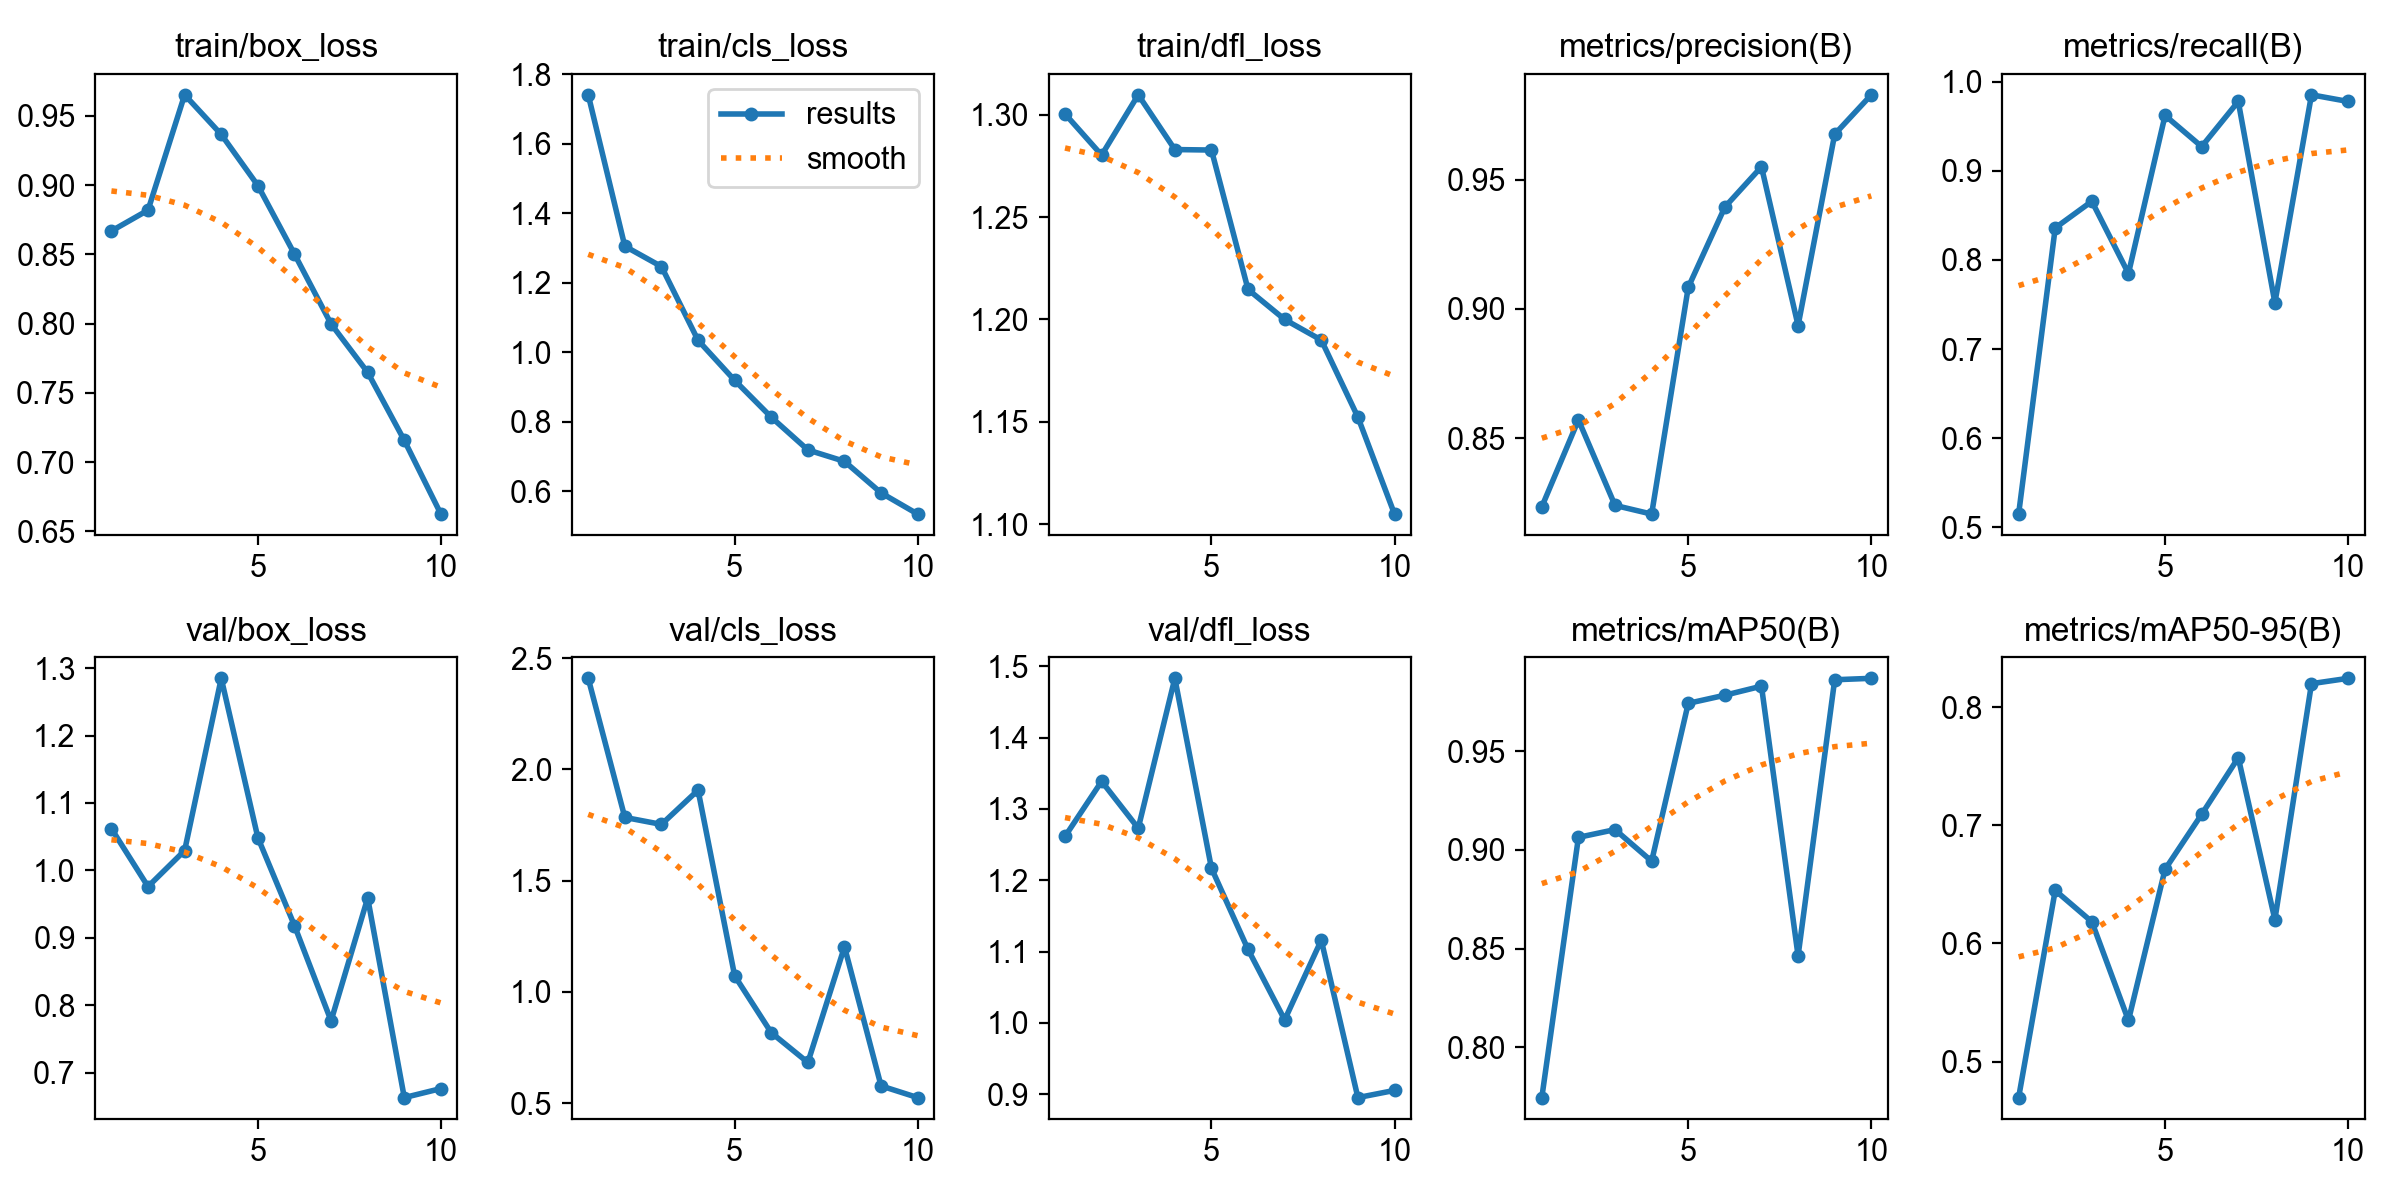

Source data for this figure (header and first rows):
epoch, time, train/box_loss, train/cls_loss, train/dfl_loss, metrics/precision(B), metrics/recall(B), metrics/mAP50(B), metrics/mAP50-95(B), val/box_loss, val/cls_loss, val/dfl_loss, lr/pg0, lr/pg1, lr/pg2
1, 159.8, 0.8668, 1.741, 1.3, 0.8234, 0.5149, 0.7744, 0.4695, 1.062, 2.409, 1.261, 0.0006522, 0.0006522, 0.0006522
2, 307.9, 0.8819, 1.305, 1.28, 0.857, 0.8358, 0.9064, 0.6448, 0.9759, 1.784, 1.339, 0.001188, 0.001188, 0.001188
3, 929.2, 0.9651, 1.246, 1.31, 0.8239, 0.8657, 0.9103, 0.6183, 1.029, 1.752, 1.273, 0.001592, 0.001592, 0.001592
4, 1070, 0.9365, 1.034, 1.283, 0.8205, 0.7847, 0.8943, 0.5348, 1.285, 1.906, 1.483, 0.001406, 0.001406, 0.001406
5, 1917, 0.8996, 0.9187, 1.283, 0.9084, 0.9619, 0.9744, 0.6626, 1.049, 1.072, 1.217, 0.001208, 0.001208, 0.001208
6, 2052, 0.8502, 0.8126, 1.215, 0.9395, 0.927, 0.9785, 0.7092, 0.9182, 0.8167, 1.103, 0.00101, 0.00101, 0.00101
7, 2189, 0.7997, 0.7183, 1.2, 0.9551, 0.9776, 0.983, 0.7571, 0.7769, 0.6829, 1.004, 0.000812, 0.000812, 0.000812
8, 2344, 0.7648, 0.6854, 1.19, 0.8936, 0.7519, 0.8463, 0.6201, 0.959, 1.203, 1.116, 0.000614, 0.000614, 0.000614
9, 2674, 0.7157, 0.5946, 1.152, 0.9677, 0.9851, 0.9863, 0.8198, 0.663, 0.5776, 0.8954, 0.000416, 0.000416, 0.000416
10, 2807, 0.6624, 0.5336, 1.105, 0.983, 0.9776, 0.987, 0.8243, 0.6764, 0.5252, 0.9054, 0.000218, 0.000218, 0.000218
